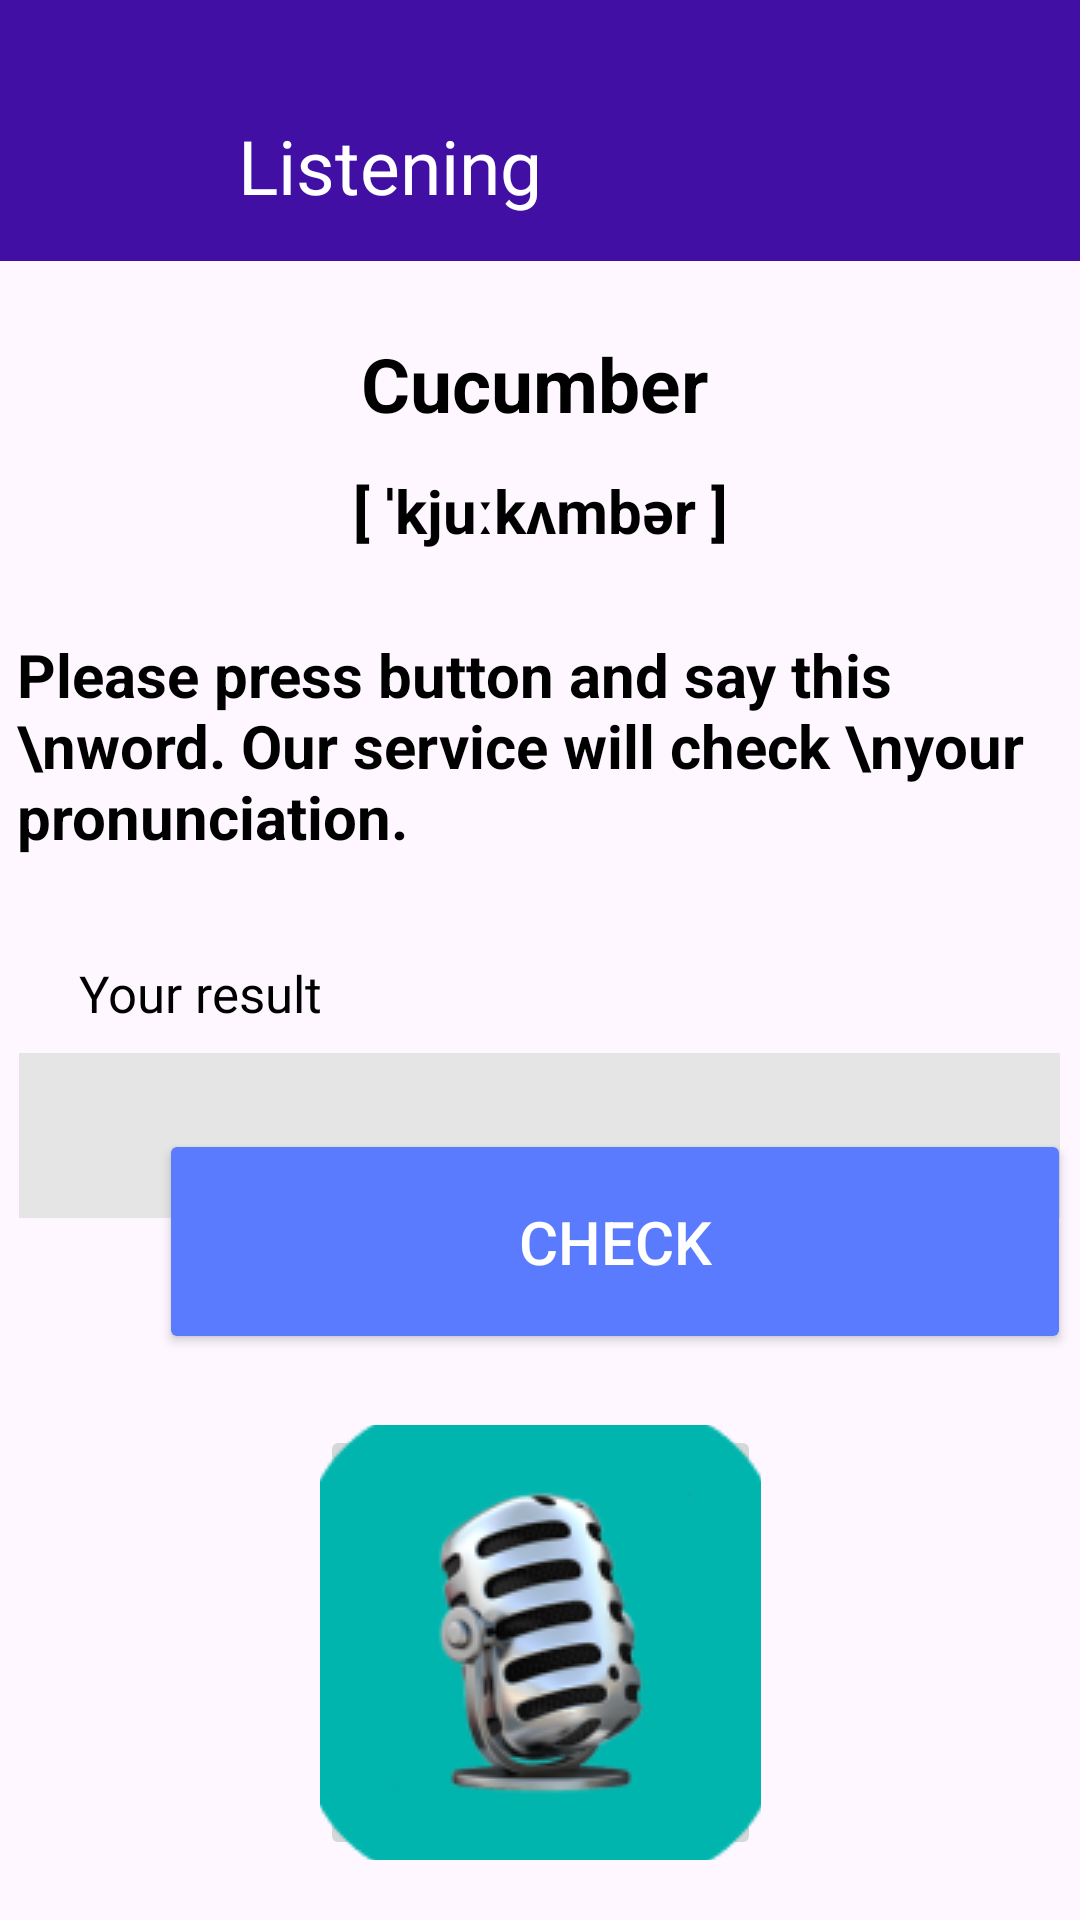

The Android layout XML behind this screen, and the referenced resources:
<!-- AndroidManifest.xml: application theme Theme.Mobile -->
<!-- res/layout/listening.xml -->
<?xml version="1.0" encoding="utf-8"?>
<androidx.constraintlayout.widget.ConstraintLayout xmlns:android="http://schemas.android.com/apk/res/android"
    xmlns:app="http://schemas.android.com/apk/res-auto"
    xmlns:tools="http://schemas.android.com/tools"
    android:layout_width="match_parent"
    android:layout_height="match_parent">

    <Button
        android:id="@+id/button_checkenterspeech"
        android:layout_width="304dp"
        android:layout_height="75dp"
        android:layout_marginStart="53dp"
        android:layout_marginEnd="53dp"
        android:backgroundTint="@color/blue"

        android:onClick="checkEnterSpeech"
        android:shadowColor="@color/blue"
        android:text="Check"
        android:textColor="@color/white"
        android:textSize="20sp"
        app:cornerRadius="15dp"
        app:layout_constraintBottom_toBottomOf="parent"
        app:layout_constraintEnd_toEndOf="parent"
        app:layout_constraintHorizontal_bias="0.0"
        app:layout_constraintStart_toStartOf="parent"
        app:layout_constraintTop_toTopOf="parent"
        app:layout_constraintVertical_bias="0.666" />

    <TextView
        android:id="@+id/textView17"
        android:layout_width="349dp"
        android:layout_height="96dp"
        android:text="Please press button and say this \nword. Our service will check \nyour pronunciation."
        android:textSize="20sp"
        android:textStyle="bold"
        app:layout_constraintBottom_toBottomOf="parent"
        app:layout_constraintEnd_toEndOf="parent"
        app:layout_constraintStart_toStartOf="parent"
        app:layout_constraintTop_toBottomOf="@+id/textView19"
        app:layout_constraintVertical_bias="0.077" />

    <TextView
        android:id="@+id/textView19"
        android:layout_width="wrap_content"
        android:layout_height="wrap_content"
        android:layout_marginTop="12dp"
        android:text="[ ˈkjuːkʌmbər ]"
        android:textSize="20sp"
        android:textStyle="bold"
        app:layout_constraintBottom_toTopOf="@+id/button_fly"
        app:layout_constraintEnd_toEndOf="parent"
        app:layout_constraintHorizontal_bias="0.501"
        app:layout_constraintStart_toStartOf="parent"
        app:layout_constraintTop_toBottomOf="@+id/textView18"
        app:layout_constraintVertical_bias="0.228" />

    <TextView
        android:id="@+id/textView18"
        android:layout_width="wrap_content"
        android:layout_height="wrap_content"
        android:layout_marginTop="24dp"
        android:text="Cucumber"
        android:textSize="25sp"
        android:textStyle="bold"
        app:layout_constraintBottom_toTopOf="@+id/button_fly"
        app:layout_constraintEnd_toEndOf="parent"
        app:layout_constraintHorizontal_bias="0.493"
        app:layout_constraintStart_toStartOf="parent"
        app:layout_constraintTop_toBottomOf="@+id/toolbar"
        app:layout_constraintVertical_bias="0.295" />

    <androidx.appcompat.widget.Toolbar
        android:id="@+id/toolbar"
        android:layout_width="445dp"
        android:layout_height="87dp"
        android:background="@color/purple"
        android:hapticFeedbackEnabled="true"
        android:minHeight="?attr/actionBarSize"
        android:theme="?attr/actionBarTheme"
        app:layout_constraintStart_toStartOf="parent"
        app:layout_constraintTop_toTopOf="parent"
        tools:ignore="MissingConstraints" />

    <TextView
        android:id="@+id/textView"
        android:layout_width="wrap_content"
        android:layout_height="wrap_content"
        android:text="Listening"
        android:textColor="@color/white"
        android:textColorLink="@color/white"
        android:textSize="25sp"
        app:layout_constraintBottom_toBottomOf="@+id/toolbar"
        app:layout_constraintEnd_toEndOf="parent"
        app:layout_constraintHorizontal_bias="0.307"
        app:layout_constraintStart_toStartOf="parent"
        app:layout_constraintTop_toTopOf="parent"
        app:layout_constraintVertical_bias="0.716" />

    <ImageButton
        android:id="@+id/btnback"
        android:layout_width="38dp"
        android:layout_height="32dp"
        android:layout_marginTop="40dp"
        android:background="@color/purple"
        android:onClick="goHomeNow"
        app:layout_constraintBottom_toBottomOf="@+id/toolbar"
        app:layout_constraintEnd_toStartOf="@+id/textView"
        app:layout_constraintHorizontal_bias="0.123"
        app:layout_constraintStart_toStartOf="parent"
        app:layout_constraintTop_toTopOf="parent"
        app:layout_constraintVertical_bias="0.0"
        app:srcCompat="@drawable/back" />

    <EditText
        android:id="@+id/speachanswer"
        android:layout_width="347dp"
        android:layout_height="55dp"
        android:background="@color/grey"
        android:cursorVisible="false"
        android:ems="10"
        android:focusable="false"
        android:inputType="text"
        android:longClickable="false"
        android:textColor="@color/black"
        app:layout_constraintBottom_toBottomOf="parent"
        app:layout_constraintEnd_toEndOf="parent"
        app:layout_constraintHorizontal_bias="0.484"
        app:layout_constraintStart_toStartOf="parent"
        app:layout_constraintTop_toBottomOf="@+id/textView17"
        app:layout_constraintVertical_bias="0.157" />

    <ImageButton
        android:id="@+id/button_speech"
        android:layout_width="147dp"
        android:layout_height="145dp"
        android:onClick="checkSpeach"
        app:layout_constraintBottom_toBottomOf="parent"
        app:layout_constraintEnd_toEndOf="parent"
        app:layout_constraintStart_toStartOf="parent"
        app:layout_constraintTop_toBottomOf="@+id/speachanswer"
        app:layout_constraintVertical_bias="0.775"
        app:srcCompat="@drawable/micro" />

    <TextView
        android:id="@+id/textView21"
        android:layout_width="wrap_content"
        android:layout_height="wrap_content"
        android:text="Your result"
        android:textSize="17sp"
        app:layout_constraintBottom_toTopOf="@+id/speachanswer"
        app:layout_constraintEnd_toEndOf="parent"
        app:layout_constraintHorizontal_bias="0.094"
        app:layout_constraintStart_toStartOf="parent"
        app:layout_constraintTop_toBottomOf="@+id/textView17"
        app:layout_constraintVertical_bias="0.588" />

</androidx.constraintlayout.widget.ConstraintLayout>
<!-- resources referenced by this layout -->
<resources>
  <color name="black">#FF000000</color>
  <color name="blue">#5B7BFE</color>
  <color name="grey">#E5E5E5</color>
  <color name="purple">#410FA3</color>
  <color name="white">#FFFFFFFF</color>
  <!-- drawable micro: png bitmap (drawable, 16532 bytes) -->
  <style name="Theme.Mobile" parent="Base.Theme.Mobile" />
  <style name="Base.Theme.Mobile" parent="Theme.Material3.DayNight.NoActionBar">
          <item name="colorOnPrimary">@color/white</item>
          <item name="colorPrimary">@color/purple</item>
          <item name="colorPrimaryVariant">@color/purple_light</item>
          <item name="colorSecondary">@color/blue</item>
          <item name="colorSecondaryVariant">@color/blue_dark</item>
          <item name="android:textColor">@color/black</item>
          <item name="android:toolbarStyle">@color/purple</item>
          
          
      </style>
  <color name="purple_light">#E5DDF4</color>
  <color name="blue_dark">#234CF3</color>
</resources>
